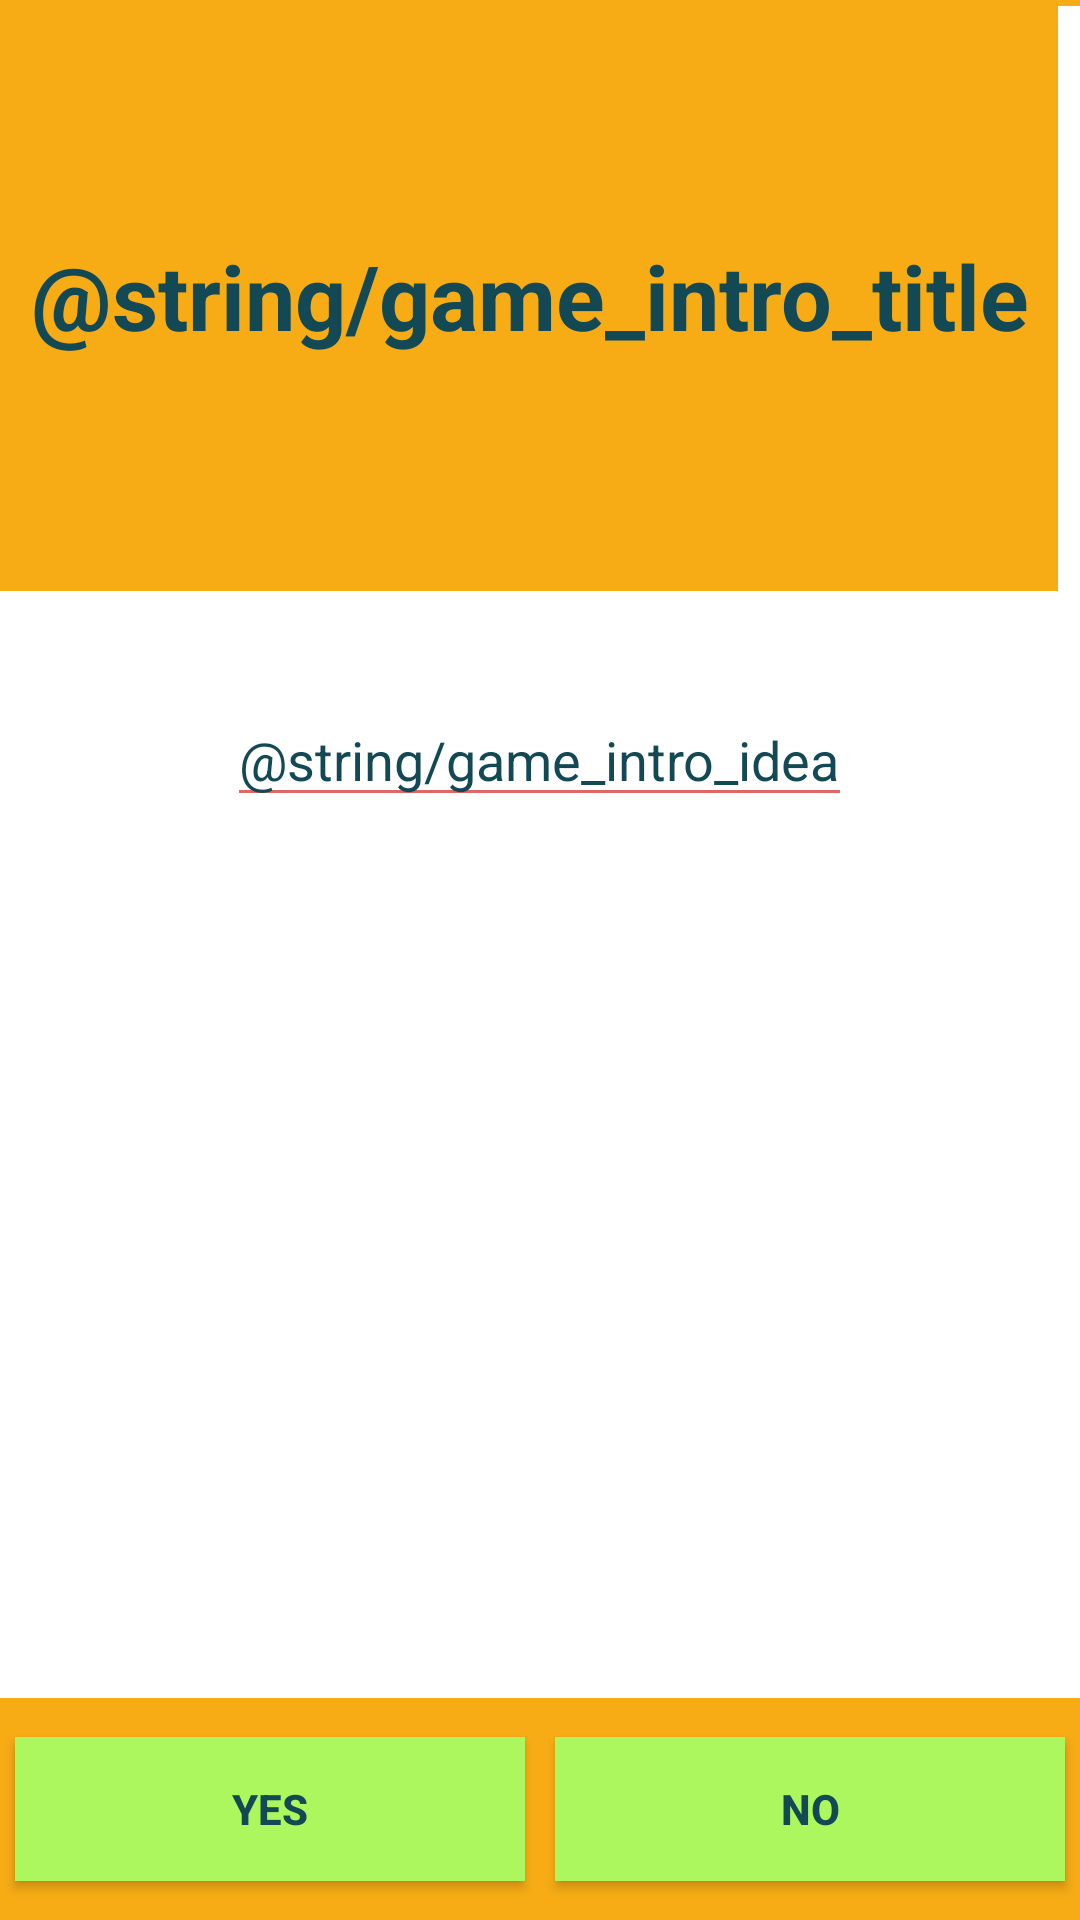

Produce the Android XML layout that renders to this screen, including the resource entries it uses.
<!-- AndroidManifest.xml: application theme AppTheme -->
<!-- res/layout/activity_intro_page_game.xml -->
<?xml version="1.0" encoding="utf-8"?>
<RelativeLayout xmlns:android="http://schemas.android.com/apk/res/android"
    xmlns:tools="http://schemas.android.com/tools"
    android:layout_width="match_parent" android:layout_height="match_parent"
    android:background="?android:attr/actionModeSplitBackground">

    <EditText android:id="@+id/game_intro_title"
        android:layout_width="wrap_content"
        android:layout_height="197dp"
        android:text="@string/game_intro_title"
        android:gravity="center"
        android:textSize="30sp"
        android:textColor="@color/colorPrimaryDark"
        android:textStyle="normal|bold"
        android:paddingLeft="10dp"
        android:paddingRight="10dp"
        android:background="@color/colorAccent"
        android:layout_alignParentTop="true"
        android:layout_alignParentStart="true" />

    <EditText android:id="@+id/game_intro_idea"
        android:layout_width="wrap_content"
        android:text="@string/game_intro_idea"
        android:layout_height="wrap_content"
        android:gravity="clip_vertical"
        android:layout_marginLeft="25dp"
        android:layout_marginRight="25dp"
        android:textColor="@color/colorPrimaryDark"
        android:layout_marginTop="34dp"
        android:layout_below="@+id/game_intro_title"
        android:layout_centerHorizontal="true" />

    <LinearLayout
        android:id="@+id/fullscreen_content_controls"
        style="?metaButtonBarStyle"
        android:layout_width="match_parent"
        android:layout_height="74dp"
        android:layout_gravity="bottom|center_horizontal"
        android:background="@color/colorAccent"
        android:orientation="horizontal"
        tools:ignore="UselessParent"
        android:weightSum="1"
        android:clickable="true"
        android:layout_alignParentBottom="true"
        android:layout_alignParentStart="true">

        <Button
            android:background="@color/buttonColor"
            android:layout_margin="5dp"
            android:text="Yes"
            android:layout_weight="0.50"
            android:id="@+id/yes_play_game"
            android:elevation="17dp"
            android:layout_width="wrap_content"
            android:layout_gravity="center_vertical|center_horizontal"
            android:layout_height="wrap_content"
            android:textStyle="normal|bold"
            android:textColor="@color/colorPrimaryDark"
            android:textAlignment="center" />

        <Button
            android:layout_width="wrap_content"
            android:layout_height="wrap_content"
            android:layout_gravity="center_vertical|center_horizontal"
            android:background="@color/buttonColor"
            android:layout_margin="5dp"
            android:text="No"
            android:layout_weight="0.50"
            android:id="@+id/no_play_game"
            android:textColor="@color/colorPrimaryDark"
            android:textStyle="normal|bold"
            android:elevation="0dp" />

    </LinearLayout>

</RelativeLayout>
<!-- resources referenced by this layout -->
<resources>
  <color name="buttonColor">#acf75e</color>
  <color name="colorAccent">#f7ac15</color>
  <color name="colorPrimaryDark">#134955</color>
  <style name="AppTheme" parent="Theme.AppCompat.Light.DarkActionBar">
          
          <item name="colorPrimary">@color/colorPrimary</item>
          <item name="colorPrimaryDark">@color/colorPrimaryDark</item>
          <item name="colorAccent">@color/colorAccent</item>
          <item name="android:colorForeground">@color/abc_btn_colored_borderless_text_material</item>
          <item name="android:navigationBarColor">@color/colorPrimaryDark</item>
          <item name="android:textColorPrimary">@color/colorPrimaryDark</item>
          <item name="android:colorBackground">@android:color/background_light</item>
          <item name="android:textColorPrimaryInverse">@color/colorPrimaryDark</item>
          <item name="android:textColorSecondaryInverse">@android:color/background_light</item>
          <item name="android:windowBackground">@android:color/background_light</item>
      </style>
  <color name="colorPrimary">#236e95</color>
</resources>
